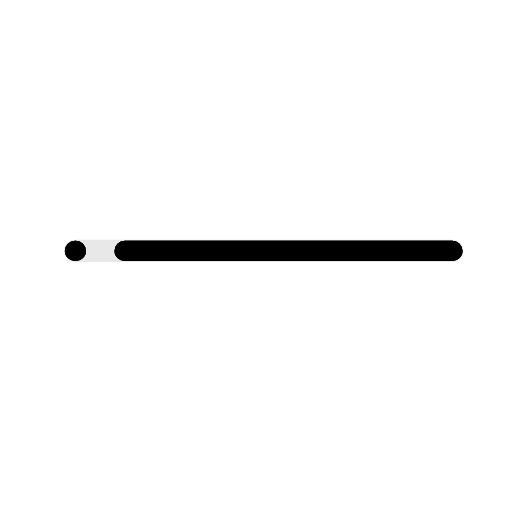
t = 0.00 s
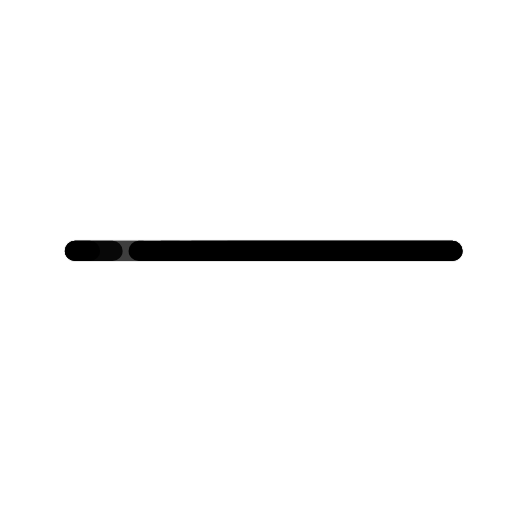
t = 0.55 s
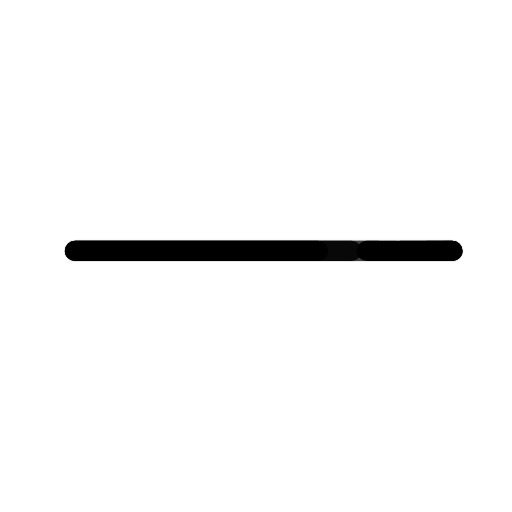
t = 1.08 s
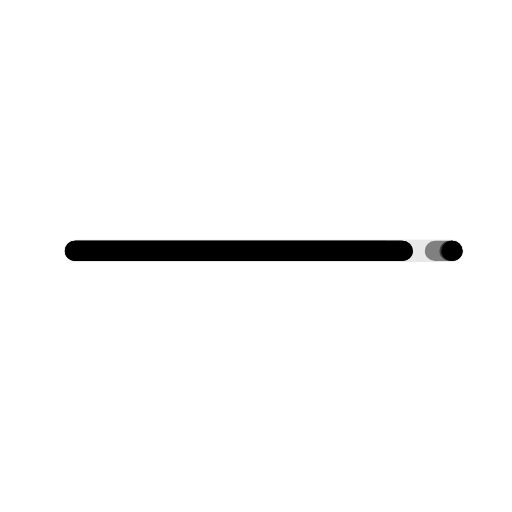
t = 1.63 s
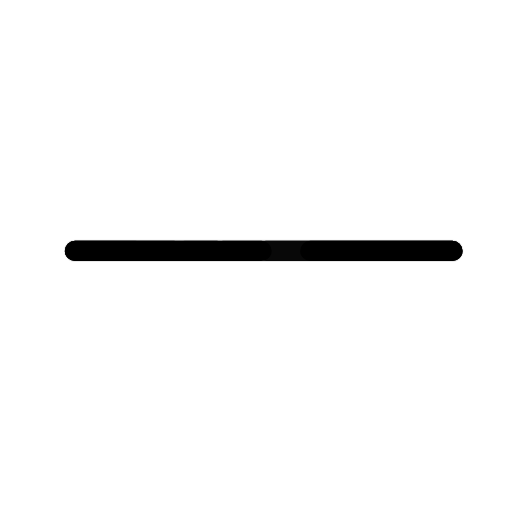
t = 2.17 s
t = 2.71 s: frame unchanged from t = 0.00 s, image omitted

The animated SVG that drew these frames (rendered in a browser with its animation timeline set to each time). Animation: 220 SMIL elements (set=220); one cycle of 2.71 s.

<svg fill="none" height="100%" width="100%" viewBox="0 0 300 300" xmlns:xlink="http://www.w3.org/1999/xlink" xmlns="http://www.w3.org/2000/svg"><g transform="matrix(1,0,0,1,150,150)" id="i0"><g id="i1"><path stroke-linejoin="round" stroke-linecap="round" stroke-width="13" stroke="#e8e8e8" d="M-106,-3C-106,-3,115,-3,115,-3" /></g></g><g transform="matrix(1,0,0,1,150,150)" id="i2"><g id="i1"><path stroke-linejoin="round" stroke-linecap="round" stroke-width="12" stroke="#808080" d="M-76.902,-3C-16.901,-3,114.999,-3,115,-3M-106,-3C-106,-3,-105.875,-3,-105.632,-3"><set fill="freeze" dur="0.042s" begin="0.16666666666666666s" to="M-76.902,-3C-16.901,-3,114.999,-3,115,-3M-106,-3C-106,-3,-105.875,-3,-105.632,-3" attributeName="d" /><set fill="freeze" dur="0.042s" begin="0.20833333333333334s" to="M-75.93,-3C-15.49,-3,114.999,-3,115,-3M-106,-3C-106,-3,-105.539,-3,-104.66,-3" attributeName="d" /><set fill="freeze" dur="0.042s" begin="0.25s" to="M-73.127,-3C-11.554,-3,114.999,-3,115,-3M-106,-3C-106,-3,-104.54,-3,-101.857,-3" attributeName="d" /><set fill="freeze" dur="0.042s" begin="0.2916666666666667s" to="M-68.661,-3C-5.651,-3,114.999,-3,115,-3M-106,-3C-106,-3,-102.884,-3,-97.391,-3" attributeName="d" /><set fill="freeze" dur="0.042s" begin="0.3333333333333333s" to="M-62.699,-3C1.644,-3,114.999,-3,115,-3M-106,-3C-106,-3,-100.577,-3,-91.429,-3" attributeName="d" /><set fill="freeze" dur="0.042s" begin="0.375s" to="M-55.408,-3C9.83,-3,114.999,-3,115,-3M-106,-3C-106,-3,-97.626,-3,-84.138,-3" attributeName="d" /><set fill="freeze" dur="0.042s" begin="0.4166666666666667s" to="M-46.955,-3C18.511,-3,114.999,-3,115,-3M-106,-3C-106,-3,-94.04,-3,-75.684,-3" attributeName="d" /><set fill="freeze" dur="0.042s" begin="0.4583333333333333s" to="M-37.505,-3C27.392,-3,114.999,-3,115,-3M-106,-3C-106,-3,-89.829,-3,-66.235,-3" attributeName="d" /><set fill="freeze" dur="0.042s" begin="0.5s" to="M-27.226,-3C36.255,-3,114.999,-3,115,-3M-106,-3C-106,-3,-85.004,-3,-55.956,-3" attributeName="d" /><set fill="freeze" dur="0.042s" begin="0.5416666666666666s" to="M-16.283,-3C44.943,-3,115,-3,115,-3M-106,-3C-106,-3,-79.582,-3,-45.014,-3" attributeName="d" /><set fill="freeze" dur="0.042s" begin="0.5833333333333334s" to="M-4.843,-3C53.338,-3,115,-3,115,-3M-106,-3C-106,-3,-73.579,-3,-33.574,-3" attributeName="d" /><set fill="freeze" dur="0.042s" begin="0.625s" to="M6.927,-3C61.356,-3,115,-3,115,-3M-106,-3C-106,-3,-67.02,-3,-21.802,-3" attributeName="d" /><set fill="freeze" dur="0.042s" begin="0.6666666666666666s" to="M18.865,-3C68.934,-3,115,-3,115,-3M-106,-3C-106,-3,-59.934,-3,-9.865,-3" attributeName="d" /><set fill="freeze" dur="0.042s" begin="0.7083333333333334s" to="M30.802,-3C76.02,-3,115,-3,115,-3M-106,-3C-106,-3,-52.356,-3,2.073,-3" attributeName="d" /><set fill="freeze" dur="0.042s" begin="0.75s" to="M42.574,-3C82.579,-3,115,-3,115,-3M-106,-3C-106,-3,-44.338,-3,13.843,-3" attributeName="d" /><set fill="freeze" dur="0.042s" begin="0.7916666666666666s" to="M54.014,-3C88.582,-3,115,-3,115,-3M-106,-3C-106,-3,-35.943,-3,25.283,-3" attributeName="d" /><set fill="freeze" dur="0.042s" begin="0.8333333333333334s" to="M64.956,-3C94.004,-3,115,-3,115,-3M-106,-3C-105.999,-3,-27.255,-3,36.226,-3" attributeName="d" /><set fill="freeze" dur="0.042s" begin="0.875s" to="M75.235,-3C98.829,-3,115,-3,115,-3M-106,-3C-105.999,-3,-18.392,-3,46.505,-3" attributeName="d" /><set fill="freeze" dur="0.042s" begin="0.9166666666666666s" to="M84.684,-3C103.04,-3,115,-3,115,-3M-106,-3C-105.999,-3,-9.511,-3,55.955,-3" attributeName="d" /><set fill="freeze" dur="0.042s" begin="0.9583333333333334s" to="M93.138,-3C106.626,-3,115,-3,115,-3M-106,-3C-105.999,-3,-0.83,-3,64.408,-3" attributeName="d" /><set fill="freeze" dur="0.042s" begin="1s" to="M100.429,-3C109.577,-3,115,-3,115,-3M-106,-3C-105.999,-3,7.356,-3,71.699,-3" attributeName="d" /><set fill="freeze" dur="0.042s" begin="1.0416666666666667s" to="M106.391,-3C111.884,-3,115,-3,115,-3M-106,-3C-105.999,-3,14.651,-3,77.661,-3" attributeName="d" /><set fill="freeze" dur="0.042s" begin="1.0833333333333333s" to="M110.857,-3C113.54,-3,115,-3,115,-3M-106,-3C-105.999,-3,20.554,-3,82.127,-3" attributeName="d" /><set fill="freeze" dur="0.042s" begin="1.125s" to="M113.66,-3C114.539,-3,115,-3,115,-3M-106,-3C-105.999,-3,24.49,-3,84.93,-3" attributeName="d" /><set fill="freeze" dur="0.042s" begin="1.1666666666666667s" to="M114.632,-3C114.875,-3,115,-3,115,-3M-106,-3C-105.999,-3,25.901,-3,85.902,-3" attributeName="d" /><set fill="freeze" dur="0.042s" begin="1.2083333333333333s" to="M114.632,-3C114.875,-3,115,-3,115,-3M-106,-3C-105.999,-3,25.901,-3,85.902,-3" attributeName="d" /><set fill="freeze" dur="0.042s" begin="1.25s" to="M114.632,-3C114.875,-3,115,-3,115,-3M-106,-3C-105.999,-3,25.901,-3,85.902,-3" attributeName="d" /><set fill="freeze" dur="0.042s" begin="1.2916666666666667s" to="M114.632,-3C114.875,-3,115,-3,115,-3M-106,-3C-105.999,-3,25.901,-3,85.902,-3" attributeName="d" /><set fill="freeze" dur="0.042s" begin="1.3333333333333333s" to="M114.632,-3C114.875,-3,115,-3,115,-3M-106,-3C-105.999,-3,25.901,-3,85.902,-3" attributeName="d" /><set fill="freeze" dur="0.042s" begin="1.375s" to="M114.632,-3C114.875,-3,115,-3,115,-3M-106,-3C-105.999,-3,25.901,-3,85.902,-3" attributeName="d" /><set fill="freeze" dur="0.042s" begin="1.4166666666666667s" to="M114.632,-3C114.875,-3,115,-3,115,-3M-106,-3C-105.999,-3,25.901,-3,85.902,-3" attributeName="d" /><set fill="freeze" dur="0.042s" begin="1.4583333333333333s" to="M114.632,-3C114.875,-3,115,-3,115,-3M-106,-3C-105.999,-3,25.901,-3,85.902,-3" attributeName="d" /><set fill="freeze" dur="0.042s" begin="1.5s" to="M114.632,-3C114.875,-3,115,-3,115,-3M-106,-3C-105.999,-3,25.901,-3,85.902,-3" attributeName="d" /><set fill="freeze" dur="0.042s" begin="1.5416666666666667s" to="M113.478,-3C114.476,-3,115,-3,115,-3M-106,-3C-105.999,-3,24.228,-3,84.748,-3" attributeName="d" /><set fill="freeze" dur="0.042s" begin="1.5833333333333333s" to="M110.164,-3C113.287,-3,115,-3,115,-3M-106,-3C-105.999,-3,19.61,-3,81.434,-3" attributeName="d" /><set fill="freeze" dur="0.042s" begin="1.625s" to="M104.907,-3C111.319,-3,115,-3,115,-3M-106,-3C-105.999,-3,12.777,-3,76.177,-3" attributeName="d" /><set fill="freeze" dur="0.042s" begin="1.6666666666666667s" to="M97.923,-3C108.578,-3,115,-3,115,-3M-106,-3C-105.999,-3,4.458,-3,69.192,-3" attributeName="d" /><set fill="freeze" dur="0.042s" begin="1.7083333333333333s" to="M89.43,-3C105.074,-3,115,-3,115,-3M-106,-3C-105.999,-3,-4.735,-3,60.699,-3" attributeName="d" /><set fill="freeze" dur="0.042s" begin="1.75s" to="M79.643,-3C100.82,-3,115,-3,115,-3M-106,-3C-105.999,-3,-14.347,-3,50.912,-3" attributeName="d" /><set fill="freeze" dur="0.042s" begin="1.7916666666666667s" to="M68.779,-3C95.828,-3,115,-3,115,-3M-106,-3C-105.999,-3,-24.046,-3,40.049,-3" attributeName="d" /><set fill="freeze" dur="0.042s" begin="1.8333333333333333s" to="M57.054,-3C90.119,-3,115,-3,115,-3M-106,-3C-106,-3,-33.597,-3,28.325,-3" attributeName="d" /><set fill="freeze" dur="0.042s" begin="1.875s" to="M44.683,-3C83.713,-3,115,-3,115,-3M-106,-3C-106,-3,-42.837,-3,15.953,-3" attributeName="d" /><set fill="freeze" dur="0.042s" begin="1.9166666666666667s" to="M31.882,-3C76.639,-3,115,-3,115,-3M-106,-3C-106,-3,-51.645,-3,3.151,-3" attributeName="d" /><set fill="freeze" dur="0.042s" begin="1.9583333333333333s" to="M18.865,-3C68.934,-3,115,-3,115,-3M-106,-3C-106,-3,-59.934,-3,-9.865,-3" attributeName="d" /><set fill="freeze" dur="0.042s" begin="2s" to="M5.849,-3C60.645,-3,115,-3,115,-3M-106,-3C-106,-3,-67.639,-3,-22.882,-3" attributeName="d" /><set fill="freeze" dur="0.042s" begin="2.0416666666666665s" to="M-6.953,-3C51.837,-3,115,-3,115,-3M-106,-3C-106,-3,-74.713,-3,-35.683,-3" attributeName="d" /><set fill="freeze" dur="0.042s" begin="2.0833333333333335s" to="M-19.325,-3C42.597,-3,115,-3,115,-3M-106,-3C-106,-3,-81.119,-3,-48.054,-3" attributeName="d" /><set fill="freeze" dur="0.042s" begin="2.125s" to="M-31.049,-3C33.046,-3,114.999,-3,115,-3M-106,-3C-106,-3,-86.828,-3,-59.779,-3" attributeName="d" /><set fill="freeze" dur="0.042s" begin="2.1666666666666665s" to="M-41.912,-3C23.347,-3,114.999,-3,115,-3M-106,-3C-106,-3,-91.82,-3,-70.643,-3" attributeName="d" /><set fill="freeze" dur="0.042s" begin="2.2083333333333335s" to="M-51.699,-3C13.735,-3,114.999,-3,115,-3M-106,-3C-106,-3,-96.074,-3,-80.43,-3" attributeName="d" /><set fill="freeze" dur="0.042s" begin="2.25s" to="M-60.192,-3C4.542,-3,114.999,-3,115,-3M-106,-3C-106,-3,-99.578,-3,-88.923,-3" attributeName="d" /><set fill="freeze" dur="0.042s" begin="2.2916666666666665s" to="M-67.177,-3C-3.777,-3,114.999,-3,115,-3M-106,-3C-106,-3,-102.319,-3,-95.907,-3" attributeName="d" /><set fill="freeze" dur="0.042s" begin="2.3333333333333335s" to="M-72.434,-3C-10.61,-3,114.999,-3,115,-3M-106,-3C-106,-3,-104.287,-3,-101.164,-3" attributeName="d" /><set fill="freeze" dur="0.042s" begin="2.375s" to="M-75.748,-3C-15.228,-3,114.999,-3,115,-3M-106,-3C-106,-3,-105.476,-3,-104.478,-3" attributeName="d" /><set fill="freeze" dur="0.042s" begin="2.4166666666666665s" to="M-76.902,-3C-16.901,-3,114.999,-3,115,-3M-106,-3C-106,-3,-105.875,-3,-105.632,-3" attributeName="d" /></path></g></g><g transform="matrix(1,0,0,1,150,150)" id="i3"><g id="i1"><path stroke-linejoin="round" stroke-linecap="round" stroke-width="12" stroke="#3e3e3e" d="M-76.902,-3C-16.901,-3,114.999,-3,115,-3M-106,-3C-106,-3,-105.875,-3,-105.632,-3"><set fill="freeze" dur="0.042s" begin="0.25s" to="M-76.902,-3C-16.901,-3,114.999,-3,115,-3M-106,-3C-106,-3,-105.875,-3,-105.632,-3" attributeName="d" /><set fill="freeze" dur="0.042s" begin="0.2916666666666667s" to="M-75.93,-3C-15.49,-3,114.999,-3,115,-3M-106,-3C-106,-3,-105.539,-3,-104.66,-3" attributeName="d" /><set fill="freeze" dur="0.042s" begin="0.3333333333333333s" to="M-73.127,-3C-11.554,-3,114.999,-3,115,-3M-106,-3C-106,-3,-104.54,-3,-101.857,-3" attributeName="d" /><set fill="freeze" dur="0.042s" begin="0.375s" to="M-68.661,-3C-5.651,-3,114.999,-3,115,-3M-106,-3C-106,-3,-102.884,-3,-97.391,-3" attributeName="d" /><set fill="freeze" dur="0.042s" begin="0.4166666666666667s" to="M-62.699,-3C1.644,-3,114.999,-3,115,-3M-106,-3C-106,-3,-100.577,-3,-91.429,-3" attributeName="d" /><set fill="freeze" dur="0.042s" begin="0.4583333333333333s" to="M-55.408,-3C9.83,-3,114.999,-3,115,-3M-106,-3C-106,-3,-97.626,-3,-84.138,-3" attributeName="d" /><set fill="freeze" dur="0.042s" begin="0.5s" to="M-46.955,-3C18.511,-3,114.999,-3,115,-3M-106,-3C-106,-3,-94.04,-3,-75.684,-3" attributeName="d" /><set fill="freeze" dur="0.042s" begin="0.5416666666666666s" to="M-37.505,-3C27.392,-3,114.999,-3,115,-3M-106,-3C-106,-3,-89.829,-3,-66.235,-3" attributeName="d" /><set fill="freeze" dur="0.042s" begin="0.5833333333333334s" to="M-27.226,-3C36.255,-3,114.999,-3,115,-3M-106,-3C-106,-3,-85.004,-3,-55.956,-3" attributeName="d" /><set fill="freeze" dur="0.042s" begin="0.625s" to="M-16.283,-3C44.943,-3,115,-3,115,-3M-106,-3C-106,-3,-79.582,-3,-45.014,-3" attributeName="d" /><set fill="freeze" dur="0.042s" begin="0.6666666666666666s" to="M-4.843,-3C53.338,-3,115,-3,115,-3M-106,-3C-106,-3,-73.579,-3,-33.574,-3" attributeName="d" /><set fill="freeze" dur="0.042s" begin="0.7083333333333334s" to="M6.927,-3C61.356,-3,115,-3,115,-3M-106,-3C-106,-3,-67.02,-3,-21.802,-3" attributeName="d" /><set fill="freeze" dur="0.042s" begin="0.75s" to="M18.865,-3C68.934,-3,115,-3,115,-3M-106,-3C-106,-3,-59.934,-3,-9.865,-3" attributeName="d" /><set fill="freeze" dur="0.042s" begin="0.7916666666666666s" to="M30.802,-3C76.02,-3,115,-3,115,-3M-106,-3C-106,-3,-52.356,-3,2.073,-3" attributeName="d" /><set fill="freeze" dur="0.042s" begin="0.8333333333333334s" to="M42.574,-3C82.579,-3,115,-3,115,-3M-106,-3C-106,-3,-44.338,-3,13.843,-3" attributeName="d" /><set fill="freeze" dur="0.042s" begin="0.875s" to="M54.014,-3C88.582,-3,115,-3,115,-3M-106,-3C-106,-3,-35.943,-3,25.283,-3" attributeName="d" /><set fill="freeze" dur="0.042s" begin="0.9166666666666666s" to="M64.956,-3C94.004,-3,115,-3,115,-3M-106,-3C-105.999,-3,-27.255,-3,36.226,-3" attributeName="d" /><set fill="freeze" dur="0.042s" begin="0.9583333333333334s" to="M75.235,-3C98.829,-3,115,-3,115,-3M-106,-3C-105.999,-3,-18.392,-3,46.505,-3" attributeName="d" /><set fill="freeze" dur="0.042s" begin="1s" to="M84.684,-3C103.04,-3,115,-3,115,-3M-106,-3C-105.999,-3,-9.511,-3,55.955,-3" attributeName="d" /><set fill="freeze" dur="0.042s" begin="1.0416666666666667s" to="M93.138,-3C106.626,-3,115,-3,115,-3M-106,-3C-105.999,-3,-0.83,-3,64.408,-3" attributeName="d" /><set fill="freeze" dur="0.042s" begin="1.0833333333333333s" to="M100.429,-3C109.577,-3,115,-3,115,-3M-106,-3C-105.999,-3,7.356,-3,71.699,-3" attributeName="d" /><set fill="freeze" dur="0.042s" begin="1.125s" to="M106.391,-3C111.884,-3,115,-3,115,-3M-106,-3C-105.999,-3,14.651,-3,77.661,-3" attributeName="d" /><set fill="freeze" dur="0.042s" begin="1.1666666666666667s" to="M110.857,-3C113.54,-3,115,-3,115,-3M-106,-3C-105.999,-3,20.554,-3,82.127,-3" attributeName="d" /><set fill="freeze" dur="0.042s" begin="1.2083333333333333s" to="M113.66,-3C114.539,-3,115,-3,115,-3M-106,-3C-105.999,-3,24.49,-3,84.93,-3" attributeName="d" /><set fill="freeze" dur="0.042s" begin="1.25s" to="M114.632,-3C114.875,-3,115,-3,115,-3M-106,-3C-105.999,-3,25.901,-3,85.902,-3" attributeName="d" /><set fill="freeze" dur="0.042s" begin="1.2916666666666667s" to="M114.632,-3C114.875,-3,115,-3,115,-3M-106,-3C-105.999,-3,25.901,-3,85.902,-3" attributeName="d" /><set fill="freeze" dur="0.042s" begin="1.3333333333333333s" to="M114.632,-3C114.875,-3,115,-3,115,-3M-106,-3C-105.999,-3,25.901,-3,85.902,-3" attributeName="d" /><set fill="freeze" dur="0.042s" begin="1.375s" to="M114.632,-3C114.875,-3,115,-3,115,-3M-106,-3C-105.999,-3,25.901,-3,85.902,-3" attributeName="d" /><set fill="freeze" dur="0.042s" begin="1.4166666666666667s" to="M114.632,-3C114.875,-3,115,-3,115,-3M-106,-3C-105.999,-3,25.901,-3,85.902,-3" attributeName="d" /><set fill="freeze" dur="0.042s" begin="1.4583333333333333s" to="M114.632,-3C114.875,-3,115,-3,115,-3M-106,-3C-105.999,-3,25.901,-3,85.902,-3" attributeName="d" /><set fill="freeze" dur="0.042s" begin="1.5s" to="M114.632,-3C114.875,-3,115,-3,115,-3M-106,-3C-105.999,-3,25.901,-3,85.902,-3" attributeName="d" /><set fill="freeze" dur="0.042s" begin="1.5416666666666667s" to="M114.632,-3C114.875,-3,115,-3,115,-3M-106,-3C-105.999,-3,25.901,-3,85.902,-3" attributeName="d" /><set fill="freeze" dur="0.042s" begin="1.5833333333333333s" to="M114.632,-3C114.875,-3,115,-3,115,-3M-106,-3C-105.999,-3,25.901,-3,85.902,-3" attributeName="d" /><set fill="freeze" dur="0.042s" begin="1.625s" to="M113.478,-3C114.476,-3,115,-3,115,-3M-106,-3C-105.999,-3,24.228,-3,84.748,-3" attributeName="d" /><set fill="freeze" dur="0.042s" begin="1.6666666666666667s" to="M110.164,-3C113.287,-3,115,-3,115,-3M-106,-3C-105.999,-3,19.61,-3,81.434,-3" attributeName="d" /><set fill="freeze" dur="0.042s" begin="1.7083333333333333s" to="M104.907,-3C111.319,-3,115,-3,115,-3M-106,-3C-105.999,-3,12.777,-3,76.177,-3" attributeName="d" /><set fill="freeze" dur="0.042s" begin="1.75s" to="M97.923,-3C108.578,-3,115,-3,115,-3M-106,-3C-105.999,-3,4.458,-3,69.192,-3" attributeName="d" /><set fill="freeze" dur="0.042s" begin="1.7916666666666667s" to="M89.43,-3C105.074,-3,115,-3,115,-3M-106,-3C-105.999,-3,-4.735,-3,60.699,-3" attributeName="d" /><set fill="freeze" dur="0.042s" begin="1.8333333333333333s" to="M79.643,-3C100.82,-3,115,-3,115,-3M-106,-3C-105.999,-3,-14.347,-3,50.912,-3" attributeName="d" /><set fill="freeze" dur="0.042s" begin="1.875s" to="M68.779,-3C95.828,-3,115,-3,115,-3M-106,-3C-105.999,-3,-24.046,-3,40.049,-3" attributeName="d" /><set fill="freeze" dur="0.042s" begin="1.9166666666666667s" to="M57.054,-3C90.119,-3,115,-3,115,-3M-106,-3C-106,-3,-33.597,-3,28.325,-3" attributeName="d" /><set fill="freeze" dur="0.042s" begin="1.9583333333333333s" to="M44.683,-3C83.713,-3,115,-3,115,-3M-106,-3C-106,-3,-42.837,-3,15.953,-3" attributeName="d" /><set fill="freeze" dur="0.042s" begin="2s" to="M31.882,-3C76.639,-3,115,-3,115,-3M-106,-3C-106,-3,-51.645,-3,3.151,-3" attributeName="d" /><set fill="freeze" dur="0.042s" begin="2.0416666666666665s" to="M18.865,-3C68.934,-3,115,-3,115,-3M-106,-3C-106,-3,-59.934,-3,-9.865,-3" attributeName="d" /><set fill="freeze" dur="0.042s" begin="2.0833333333333335s" to="M5.849,-3C60.645,-3,115,-3,115,-3M-106,-3C-106,-3,-67.639,-3,-22.882,-3" attributeName="d" /><set fill="freeze" dur="0.042s" begin="2.125s" to="M-6.953,-3C51.837,-3,115,-3,115,-3M-106,-3C-106,-3,-74.713,-3,-35.683,-3" attributeName="d" /><set fill="freeze" dur="0.042s" begin="2.1666666666666665s" to="M-19.325,-3C42.597,-3,115,-3,115,-3M-106,-3C-106,-3,-81.119,-3,-48.054,-3" attributeName="d" /><set fill="freeze" dur="0.042s" begin="2.2083333333333335s" to="M-31.049,-3C33.046,-3,114.999,-3,115,-3M-106,-3C-106,-3,-86.828,-3,-59.779,-3" attributeName="d" /><set fill="freeze" dur="0.042s" begin="2.25s" to="M-41.912,-3C23.347,-3,114.999,-3,115,-3M-106,-3C-106,-3,-91.82,-3,-70.643,-3" attributeName="d" /><set fill="freeze" dur="0.042s" begin="2.2916666666666665s" to="M-51.699,-3C13.735,-3,114.999,-3,115,-3M-106,-3C-106,-3,-96.074,-3,-80.43,-3" attributeName="d" /><set fill="freeze" dur="0.042s" begin="2.3333333333333335s" to="M-60.192,-3C4.542,-3,114.999,-3,115,-3M-106,-3C-106,-3,-99.578,-3,-88.923,-3" attributeName="d" /><set fill="freeze" dur="0.042s" begin="2.375s" to="M-67.177,-3C-3.777,-3,114.999,-3,115,-3M-106,-3C-106,-3,-102.319,-3,-95.907,-3" attributeName="d" /><set fill="freeze" dur="0.042s" begin="2.4166666666666665s" to="M-72.434,-3C-10.61,-3,114.999,-3,115,-3M-106,-3C-106,-3,-104.287,-3,-101.164,-3" attributeName="d" /><set fill="freeze" dur="0.042s" begin="2.4583333333333335s" to="M-75.748,-3C-15.228,-3,114.999,-3,115,-3M-106,-3C-106,-3,-105.476,-3,-104.478,-3" attributeName="d" /><set fill="freeze" dur="0.042s" begin="2.5s" to="M-76.902,-3C-16.901,-3,114.999,-3,115,-3M-106,-3C-106,-3,-105.875,-3,-105.632,-3" attributeName="d" /></path></g></g><g transform="matrix(1,0,0,1,150,150)" id="i4"><g id="i1"><path stroke-linejoin="round" stroke-linecap="round" stroke-width="12" stroke="#080808" d="M-76.902,-3C-16.901,-3,114.999,-3,115,-3M-106,-3C-106,-3,-105.875,-3,-105.632,-3"><set fill="freeze" dur="0.042s" begin="0.3333333333333333s" to="M-76.902,-3C-16.901,-3,114.999,-3,115,-3M-106,-3C-106,-3,-105.875,-3,-105.632,-3" attributeName="d" /><set fill="freeze" dur="0.042s" begin="0.375s" to="M-75.93,-3C-15.49,-3,114.999,-3,115,-3M-106,-3C-106,-3,-105.539,-3,-104.66,-3" attributeName="d" /><set fill="freeze" dur="0.042s" begin="0.4166666666666667s" to="M-73.127,-3C-11.554,-3,114.999,-3,115,-3M-106,-3C-106,-3,-104.54,-3,-101.857,-3" attributeName="d" /><set fill="freeze" dur="0.042s" begin="0.4583333333333333s" to="M-68.661,-3C-5.651,-3,114.999,-3,115,-3M-106,-3C-106,-3,-102.884,-3,-97.391,-3" attributeName="d" /><set fill="freeze" dur="0.042s" begin="0.5s" to="M-62.699,-3C1.644,-3,114.999,-3,115,-3M-106,-3C-106,-3,-100.577,-3,-91.429,-3" attributeName="d" /><set fill="freeze" dur="0.042s" begin="0.5416666666666666s" to="M-55.408,-3C9.83,-3,114.999,-3,115,-3M-106,-3C-106,-3,-97.626,-3,-84.138,-3" attributeName="d" /><set fill="freeze" dur="0.042s" begin="0.5833333333333334s" to="M-46.955,-3C18.511,-3,114.999,-3,115,-3M-106,-3C-106,-3,-94.04,-3,-75.684,-3" attributeName="d" /><set fill="freeze" dur="0.042s" begin="0.625s" to="M-37.505,-3C27.392,-3,114.999,-3,115,-3M-106,-3C-106,-3,-89.829,-3,-66.235,-3" attributeName="d" /><set fill="freeze" dur="0.042s" begin="0.6666666666666666s" to="M-27.226,-3C36.255,-3,114.999,-3,115,-3M-106,-3C-106,-3,-85.004,-3,-55.956,-3" attributeName="d" /><set fill="freeze" dur="0.042s" begin="0.7083333333333334s" to="M-16.283,-3C44.943,-3,115,-3,115,-3M-106,-3C-106,-3,-79.582,-3,-45.014,-3" attributeName="d" /><set fill="freeze" dur="0.042s" begin="0.75s" to="M-4.843,-3C53.338,-3,115,-3,115,-3M-106,-3C-106,-3,-73.579,-3,-33.574,-3" attributeName="d" /><set fill="freeze" dur="0.042s" begin="0.7916666666666666s" to="M6.927,-3C61.356,-3,115,-3,115,-3M-106,-3C-106,-3,-67.02,-3,-21.802,-3" attributeName="d" /><set fill="freeze" dur="0.042s" begin="0.8333333333333334s" to="M18.865,-3C68.934,-3,115,-3,115,-3M-106,-3C-106,-3,-59.934,-3,-9.865,-3" attributeName="d" /><set fill="freeze" dur="0.042s" begin="0.875s" to="M30.802,-3C76.02,-3,115,-3,115,-3M-106,-3C-106,-3,-52.356,-3,2.073,-3" attributeName="d" /><set fill="freeze" dur="0.042s" begin="0.9166666666666666s" to="M42.574,-3C82.579,-3,115,-3,115,-3M-106,-3C-106,-3,-44.338,-3,13.843,-3" attributeName="d" /><set fill="freeze" dur="0.042s" begin="0.9583333333333334s" to="M54.014,-3C88.582,-3,115,-3,115,-3M-106,-3C-106,-3,-35.943,-3,25.283,-3" attributeName="d" /><set fill="freeze" dur="0.042s" begin="1s" to="M64.956,-3C94.004,-3,115,-3,115,-3M-106,-3C-105.999,-3,-27.255,-3,36.226,-3" attributeName="d" /><set fill="freeze" dur="0.042s" begin="1.0416666666666667s" to="M75.235,-3C98.829,-3,115,-3,115,-3M-106,-3C-105.999,-3,-18.392,-3,46.505,-3" attributeName="d" /><set fill="freeze" dur="0.042s" begin="1.0833333333333333s" to="M84.684,-3C103.04,-3,115,-3,115,-3M-106,-3C-105.999,-3,-9.511,-3,55.955,-3" attributeName="d" /><set fill="freeze" dur="0.042s" begin="1.125s" to="M93.138,-3C106.626,-3,115,-3,115,-3M-106,-3C-105.999,-3,-0.83,-3,64.408,-3" attributeName="d" /><set fill="freeze" dur="0.042s" begin="1.1666666666666667s" to="M100.429,-3C109.577,-3,115,-3,115,-3M-106,-3C-105.999,-3,7.356,-3,71.699,-3" attributeName="d" /><set fill="freeze" dur="0.042s" begin="1.2083333333333333s" to="M106.391,-3C111.884,-3,115,-3,115,-3M-106,-3C-105.999,-3,14.651,-3,77.661,-3" attributeName="d" /><set fill="freeze" dur="0.042s" begin="1.25s" to="M110.857,-3C113.54,-3,115,-3,115,-3M-106,-3C-105.999,-3,20.554,-3,82.127,-3" attributeName="d" /><set fill="freeze" dur="0.042s" begin="1.2916666666666667s" to="M113.66,-3C114.539,-3,115,-3,115,-3M-106,-3C-105.999,-3,24.49,-3,84.93,-3" attributeName="d" /><set fill="freeze" dur="0.042s" begin="1.3333333333333333s" to="M114.632,-3C114.875,-3,115,-3,115,-3M-106,-3C-105.999,-3,25.901,-3,85.902,-3" attributeName="d" /><set fill="freeze" dur="0.042s" begin="1.375s" to="M114.632,-3C114.875,-3,115,-3,115,-3M-106,-3C-105.999,-3,25.901,-3,85.902,-3" attributeName="d" /><set fill="freeze" dur="0.042s" begin="1.4166666666666667s" to="M114.632,-3C114.875,-3,115,-3,115,-3M-106,-3C-105.999,-3,25.901,-3,85.902,-3" attributeName="d" /><set fill="freeze" dur="0.042s" begin="1.4583333333333333s" to="M114.632,-3C114.875,-3,115,-3,115,-3M-106,-3C-105.999,-3,25.901,-3,85.902,-3" attributeName="d" /><set fill="freeze" dur="0.042s" begin="1.5s" to="M114.632,-3C114.875,-3,115,-3,115,-3M-106,-3C-105.999,-3,25.901,-3,85.902,-3" attributeName="d" /><set fill="freeze" dur="0.042s" begin="1.5416666666666667s" to="M114.632,-3C114.875,-3,115,-3,115,-3M-106,-3C-105.999,-3,25.901,-3,85.902,-3" attributeName="d" /><set fill="freeze" dur="0.042s" begin="1.5833333333333333s" to="M114.632,-3C114.875,-3,115,-3,115,-3M-106,-3C-105.999,-3,25.901,-3,85.902,-3" attributeName="d" /><set fill="freeze" dur="0.042s" begin="1.625s" to="M114.632,-3C114.875,-3,115,-3,115,-3M-106,-3C-105.999,-3,25.901,-3,85.902,-3" attributeName="d" /><set fill="freeze" dur="0.042s" begin="1.6666666666666667s" to="M114.632,-3C114.875,-3,115,-3,115,-3M-106,-3C-105.999,-3,25.901,-3,85.902,-3" attributeName="d" /><set fill="freeze" dur="0.042s" begin="1.7083333333333333s" to="M113.478,-3C114.476,-3,115,-3,115,-3M-106,-3C-105.999,-3,24.228,-3,84.748,-3" attributeName="d" /><set fill="freeze" dur="0.042s" begin="1.75s" to="M110.164,-3C113.287,-3,115,-3,115,-3M-106,-3C-105.999,-3,19.61,-3,81.434,-3" attributeName="d" /><set fill="freeze" dur="0.042s" begin="1.7916666666666667s" to="M104.907,-3C111.319,-3,115,-3,115,-3M-106,-3C-105.999,-3,12.777,-3,76.177,-3" attributeName="d" /><set fill="freeze" dur="0.042s" begin="1.8333333333333333s" to="M97.923,-3C108.578,-3,115,-3,115,-3M-106,-3C-105.999,-3,4.458,-3,69.192,-3" attributeName="d" /><set fill="freeze" dur="0.042s" begin="1.875s" to="M89.43,-3C105.074,-3,115,-3,115,-3M-106,-3C-105.999,-3,-4.735,-3,60.699,-3" attributeName="d" /><set fill="freeze" dur="0.042s" begin="1.9166666666666667s" to="M79.643,-3C100.82,-3,115,-3,115,-3M-106,-3C-105.999,-3,-14.347,-3,50.912,-3" attributeName="d" /><set fill="freeze" dur="0.042s" begin="1.9583333333333333s" to="M68.779,-3C95.828,-3,115,-3,115,-3M-106,-3C-105.999,-3,-24.046,-3,40.049,-3" attributeName="d" /><set fill="freeze" dur="0.042s" begin="2s" to="M57.054,-3C90.119,-3,115,-3,115,-3M-106,-3C-106,-3,-33.597,-3,28.325,-3" attributeName="d" /><set fill="freeze" dur="0.042s" begin="2.0416666666666665s" to="M44.683,-3C83.713,-3,115,-3,115,-3M-106,-3C-106,-3,-42.837,-3,15.953,-3" attributeName="d" /><set fill="freeze" dur="0.042s" begin="2.0833333333333335s" to="M31.882,-3C76.639,-3,115,-3,115,-3M-106,-3C-106,-3,-51.645,-3,3.151,-3" attributeName="d" /><set fill="freeze" dur="0.042s" begin="2.125s" to="M18.865,-3C68.934,-3,115,-3,115,-3M-106,-3C-106,-3,-59.934,-3,-9.865,-3" attributeName="d" /><set fill="freeze" dur="0.042s" begin="2.1666666666666665s" to="M5.849,-3C60.645,-3,115,-3,115,-3M-106,-3C-106,-3,-67.639,-3,-22.882,-3" attributeName="d" /><set fill="freeze" dur="0.042s" begin="2.2083333333333335s" to="M-6.953,-3C51.837,-3,115,-3,115,-3M-106,-3C-106,-3,-74.713,-3,-35.683,-3" attributeName="d" /><set fill="freeze" dur="0.042s" begin="2.25s" to="M-19.325,-3C42.597,-3,115,-3,115,-3M-106,-3C-106,-3,-81.119,-3,-48.054,-3" attributeName="d" /><set fill="freeze" dur="0.042s" begin="2.2916666666666665s" to="M-31.049,-3C33.046,-3,114.999,-3,115,-3M-106,-3C-106,-3,-86.828,-3,-59.779,-3" attributeName="d" /><set fill="freeze" dur="0.042s" begin="2.3333333333333335s" to="M-41.912,-3C23.347,-3,114.999,-3,115,-3M-106,-3C-106,-3,-91.82,-3,-70.643,-3" attributeName="d" /><set fill="freeze" dur="0.042s" begin="2.375s" to="M-51.699,-3C13.735,-3,114.999,-3,115,-3M-106,-3C-106,-3,-96.074,-3,-80.43,-3" attributeName="d" /><set fill="freeze" dur="0.042s" begin="2.4166666666666665s" to="M-60.192,-3C4.542,-3,114.999,-3,115,-3M-106,-3C-106,-3,-99.578,-3,-88.923,-3" attributeName="d" /><set fill="freeze" dur="0.042s" begin="2.4583333333333335s" to="M-67.177,-3C-3.777,-3,114.999,-3,115,-3M-106,-3C-106,-3,-102.319,-3,-95.907,-3" attributeName="d" /><set fill="freeze" dur="0.042s" begin="2.5s" to="M-72.434,-3C-10.61,-3,114.999,-3,115,-3M-106,-3C-106,-3,-104.287,-3,-101.164,-3" attributeName="d" /><set fill="freeze" dur="0.042s" begin="2.5416666666666665s" to="M-75.748,-3C-15.228,-3,114.999,-3,115,-3M-106,-3C-106,-3,-105.476,-3,-104.478,-3" attributeName="d" /><set fill="freeze" dur="0.042s" begin="2.5833333333333335s" to="M-76.902,-3C-16.901,-3,114.999,-3,115,-3M-106,-3C-106,-3,-105.875,-3,-105.632,-3" attributeName="d" /></path></g></g><g transform="matrix(1,0,0,1,150,150)" id="i5"><g id="i1"><path stroke-linejoin="round" stroke-linecap="round" stroke-width="12" stroke="#000000" d="M-76.902,-3C-16.901,-3,114.999,-3,115,-3M-106,-3C-106,-3,-105.875,-3,-105.632,-3"><set fill="freeze" dur="0.042s" begin="0.4166666666666667s" to="M-76.902,-3C-16.901,-3,114.999,-3,115,-3M-106,-3C-106,-3,-105.875,-3,-105.632,-3" attributeName="d" /><set fill="freeze" dur="0.042s" begin="0.4583333333333333s" to="M-75.93,-3C-15.49,-3,114.999,-3,115,-3M-106,-3C-106,-3,-105.539,-3,-104.66,-3" attributeName="d" /><set fill="freeze" dur="0.042s" begin="0.5s" to="M-73.127,-3C-11.554,-3,114.999,-3,115,-3M-106,-3C-106,-3,-104.54,-3,-101.857,-3" attributeName="d" /><set fill="freeze" dur="0.042s" begin="0.5416666666666666s" to="M-68.661,-3C-5.651,-3,114.999,-3,115,-3M-106,-3C-106,-3,-102.884,-3,-97.391,-3" attributeName="d" /><set fill="freeze" dur="0.042s" begin="0.5833333333333334s" to="M-62.699,-3C1.644,-3,114.999,-3,115,-3M-106,-3C-106,-3,-100.577,-3,-91.429,-3" attributeName="d" /><set fill="freeze" dur="0.042s" begin="0.625s" to="M-55.408,-3C9.83,-3,114.999,-3,115,-3M-106,-3C-106,-3,-97.626,-3,-84.138,-3" attributeName="d" /><set fill="freeze" dur="0.042s" begin="0.6666666666666666s" to="M-46.955,-3C18.511,-3,114.999,-3,115,-3M-106,-3C-106,-3,-94.04,-3,-75.684,-3" attributeName="d" /><set fill="freeze" dur="0.042s" begin="0.7083333333333334s" to="M-37.505,-3C27.392,-3,114.999,-3,115,-3M-106,-3C-106,-3,-89.829,-3,-66.235,-3" attributeName="d" /><set fill="freeze" dur="0.042s" begin="0.75s" to="M-27.226,-3C36.255,-3,114.999,-3,115,-3M-106,-3C-106,-3,-85.004,-3,-55.956,-3" attributeName="d" /><set fill="freeze" dur="0.042s" begin="0.7916666666666666s" to="M-16.283,-3C44.943,-3,115,-3,115,-3M-106,-3C-106,-3,-79.582,-3,-45.014,-3" attributeName="d" /><set fill="freeze" dur="0.042s" begin="0.8333333333333334s" to="M-4.843,-3C53.338,-3,115,-3,115,-3M-106,-3C-106,-3,-73.579,-3,-33.574,-3" attributeName="d" /><set fill="freeze" dur="0.042s" begin="0.875s" to="M6.927,-3C61.356,-3,115,-3,115,-3M-106,-3C-106,-3,-67.02,-3,-21.802,-3" attributeName="d" /><set fill="freeze" dur="0.042s" begin="0.9166666666666666s" to="M18.865,-3C68.934,-3,115,-3,115,-3M-106,-3C-106,-3,-59.934,-3,-9.865,-3" attributeName="d" /><set fill="freeze" dur="0.042s" begin="0.9583333333333334s" to="M30.802,-3C76.02,-3,115,-3,115,-3M-106,-3C-106,-3,-52.356,-3,2.073,-3" attributeName="d" /><set fill="freeze" dur="0.042s" begin="1s" to="M42.574,-3C82.579,-3,115,-3,115,-3M-106,-3C-106,-3,-44.338,-3,13.843,-3" attributeName="d" /><set fill="freeze" dur="0.042s" begin="1.0416666666666667s" to="M54.014,-3C88.582,-3,115,-3,115,-3M-106,-3C-106,-3,-35.943,-3,25.283,-3" attributeName="d" /><set fill="freeze" dur="0.042s" begin="1.0833333333333333s" to="M64.956,-3C94.004,-3,115,-3,115,-3M-106,-3C-105.999,-3,-27.255,-3,36.226,-3" attributeName="d" /><set fill="freeze" dur="0.042s" begin="1.125s" to="M75.235,-3C98.829,-3,115,-3,115,-3M-106,-3C-105.999,-3,-18.392,-3,46.505,-3" attributeName="d" /><set fill="freeze" dur="0.042s" begin="1.1666666666666667s" to="M84.684,-3C103.04,-3,115,-3,115,-3M-106,-3C-105.999,-3,-9.511,-3,55.955,-3" attributeName="d" /><set fill="freeze" dur="0.042s" begin="1.2083333333333333s" to="M93.138,-3C106.626,-3,115,-3,115,-3M-106,-3C-105.999,-3,-0.83,-3,64.408,-3" attributeName="d" /><set fill="freeze" dur="0.042s" begin="1.25s" to="M100.429,-3C109.577,-3,115,-3,115,-3M-106,-3C-105.999,-3,7.356,-3,71.699,-3" attributeName="d" /><set fill="freeze" dur="0.042s" begin="1.2916666666666667s" to="M106.391,-3C111.884,-3,115,-3,115,-3M-106,-3C-105.999,-3,14.651,-3,77.661,-3" attributeName="d" /><set fill="freeze" dur="0.042s" begin="1.3333333333333333s" to="M110.857,-3C113.54,-3,115,-3,115,-3M-106,-3C-105.999,-3,20.554,-3,82.127,-3" attributeName="d" /><set fill="freeze" dur="0.042s" begin="1.375s" to="M113.66,-3C114.539,-3,115,-3,115,-3M-106,-3C-105.999,-3,24.49,-3,84.93,-3" attributeName="d" /><set fill="freeze" dur="0.042s" begin="1.4166666666666667s" to="M114.632,-3C114.875,-3,115,-3,115,-3M-106,-3C-105.999,-3,25.901,-3,85.902,-3" attributeName="d" /><set fill="freeze" dur="0.042s" begin="1.4583333333333333s" to="M114.632,-3C114.875,-3,115,-3,115,-3M-106,-3C-105.999,-3,25.901,-3,85.902,-3" attributeName="d" /><set fill="freeze" dur="0.042s" begin="1.5s" to="M114.632,-3C114.875,-3,115,-3,115,-3M-106,-3C-105.999,-3,25.901,-3,85.902,-3" attributeName="d" /><set fill="freeze" dur="0.042s" begin="1.5416666666666667s" to="M114.632,-3C114.875,-3,115,-3,115,-3M-106,-3C-105.999,-3,25.901,-3,85.902,-3" attributeName="d" /><set fill="freeze" dur="0.042s" begin="1.5833333333333333s" to="M114.632,-3C114.875,-3,115,-3,115,-3M-106,-3C-105.999,-3,25.901,-3,85.902,-3" attributeName="d" /><set fill="freeze" dur="0.042s" begin="1.625s" to="M114.632,-3C114.875,-3,115,-3,115,-3M-106,-3C-105.999,-3,25.901,-3,85.902,-3" attributeName="d" /><set fill="freeze" dur="0.042s" begin="1.6666666666666667s" to="M114.632,-3C114.875,-3,115,-3,115,-3M-106,-3C-105.999,-3,25.901,-3,85.902,-3" attributeName="d" /><set fill="freeze" dur="0.042s" begin="1.7083333333333333s" to="M114.632,-3C114.875,-3,115,-3,115,-3M-106,-3C-105.999,-3,25.901,-3,85.902,-3" attributeName="d" /><set fill="freeze" dur="0.042s" begin="1.75s" to="M114.632,-3C114.875,-3,115,-3,115,-3M-106,-3C-105.999,-3,25.901,-3,85.902,-3" attributeName="d" /><set fill="freeze" dur="0.042s" begin="1.7916666666666667s" to="M113.478,-3C114.476,-3,115,-3,115,-3M-106,-3C-105.999,-3,24.228,-3,84.748,-3" attributeName="d" /><set fill="freeze" dur="0.042s" begin="1.8333333333333333s" to="M110.164,-3C113.287,-3,115,-3,115,-3M-106,-3C-105.999,-3,19.61,-3,81.434,-3" attributeName="d" /><set fill="freeze" dur="0.042s" begin="1.875s" to="M104.907,-3C111.319,-3,115,-3,115,-3M-106,-3C-105.999,-3,12.777,-3,76.177,-3" attributeName="d" /><set fill="freeze" dur="0.042s" begin="1.9166666666666667s" to="M97.923,-3C108.578,-3,115,-3,115,-3M-106,-3C-105.999,-3,4.458,-3,69.192,-3" attributeName="d" /><set fill="freeze" dur="0.042s" begin="1.9583333333333333s" to="M89.43,-3C105.074,-3,115,-3,115,-3M-106,-3C-105.999,-3,-4.735,-3,60.699,-3" attributeName="d" /><set fill="freeze" dur="0.042s" begin="2s" to="M79.643,-3C100.82,-3,115,-3,115,-3M-106,-3C-105.999,-3,-14.347,-3,50.912,-3" attributeName="d" /><set fill="freeze" dur="0.042s" begin="2.0416666666666665s" to="M68.779,-3C95.828,-3,115,-3,115,-3M-106,-3C-105.999,-3,-24.046,-3,40.049,-3" attributeName="d" /><set fill="freeze" dur="0.042s" begin="2.0833333333333335s" to="M57.054,-3C90.119,-3,115,-3,115,-3M-106,-3C-106,-3,-33.597,-3,28.325,-3" attributeName="d" /><set fill="freeze" dur="0.042s" begin="2.125s" to="M44.683,-3C83.713,-3,115,-3,115,-3M-106,-3C-106,-3,-42.837,-3,15.953,-3" attributeName="d" /><set fill="freeze" dur="0.042s" begin="2.1666666666666665s" to="M31.882,-3C76.639,-3,115,-3,115,-3M-106,-3C-106,-3,-51.645,-3,3.151,-3" attributeName="d" /><set fill="freeze" dur="0.042s" begin="2.2083333333333335s" to="M18.865,-3C68.934,-3,115,-3,115,-3M-106,-3C-106,-3,-59.934,-3,-9.865,-3" attributeName="d" /><set fill="freeze" dur="0.042s" begin="2.25s" to="M5.849,-3C60.645,-3,115,-3,115,-3M-106,-3C-106,-3,-67.639,-3,-22.882,-3" attributeName="d" /><set fill="freeze" dur="0.042s" begin="2.2916666666666665s" to="M-6.953,-3C51.837,-3,115,-3,115,-3M-106,-3C-106,-3,-74.713,-3,-35.683,-3" attributeName="d" /><set fill="freeze" dur="0.042s" begin="2.3333333333333335s" to="M-19.325,-3C42.597,-3,115,-3,115,-3M-106,-3C-106,-3,-81.119,-3,-48.054,-3" attributeName="d" /><set fill="freeze" dur="0.042s" begin="2.375s" to="M-31.049,-3C33.046,-3,114.999,-3,115,-3M-106,-3C-106,-3,-86.828,-3,-59.779,-3" attributeName="d" /><set fill="freeze" dur="0.042s" begin="2.4166666666666665s" to="M-41.912,-3C23.347,-3,114.999,-3,115,-3M-106,-3C-106,-3,-91.82,-3,-70.643,-3" attributeName="d" /><set fill="freeze" dur="0.042s" begin="2.4583333333333335s" to="M-51.699,-3C13.735,-3,114.999,-3,115,-3M-106,-3C-106,-3,-96.074,-3,-80.43,-3" attributeName="d" /><set fill="freeze" dur="0.042s" begin="2.5s" to="M-60.192,-3C4.542,-3,114.999,-3,115,-3M-106,-3C-106,-3,-99.578,-3,-88.923,-3" attributeName="d" /><set fill="freeze" dur="0.042s" begin="2.5416666666666665s" to="M-67.177,-3C-3.777,-3,114.999,-3,115,-3M-106,-3C-106,-3,-102.319,-3,-95.907,-3" attributeName="d" /><set fill="freeze" dur="0.042s" begin="2.5833333333333335s" to="M-72.434,-3C-10.61,-3,114.999,-3,115,-3M-106,-3C-106,-3,-104.287,-3,-101.164,-3" attributeName="d" /><set fill="freeze" dur="0.042s" begin="2.625s" to="M-75.748,-3C-15.228,-3,114.999,-3,115,-3M-106,-3C-106,-3,-105.476,-3,-104.478,-3" attributeName="d" /><set fill="freeze" dur="0.042s" begin="2.6666666666666665s" to="M-76.902,-3C-16.901,-3,114.999,-3,115,-3M-106,-3C-106,-3,-105.875,-3,-105.632,-3" attributeName="d" /></path></g></g></svg>
